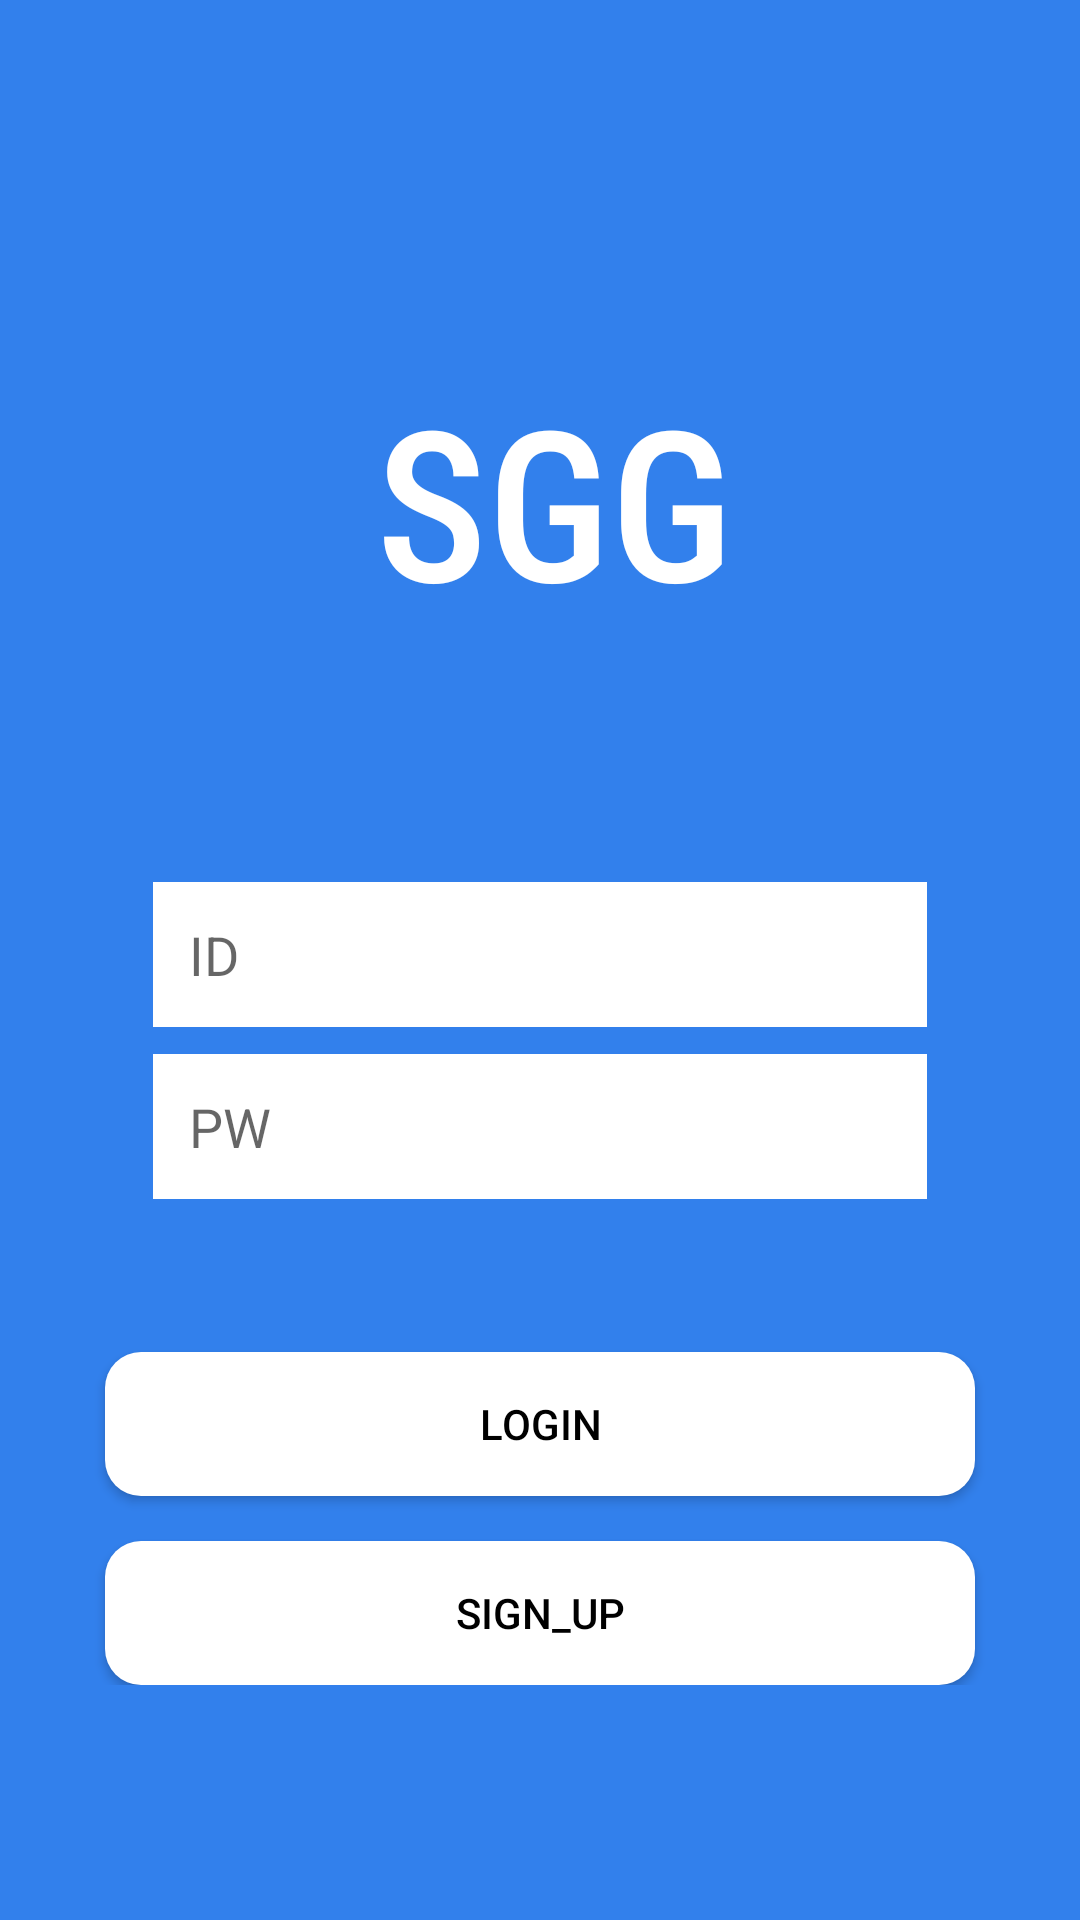

Android layout source for this screen:
<!-- AndroidManifest.xml: application theme Theme.SGG -->
<!-- res/layout/activity_login.xml -->
<?xml version="1.0" encoding="utf-8"?>
<LinearLayout xmlns:android="http://schemas.android.com/apk/res/android"
    xmlns:app="http://schemas.android.com/apk/res-auto"
    xmlns:tools="http://schemas.android.com/tools"
    android:layout_width="match_parent"
    android:layout_height="match_parent"
    android:orientation="vertical"
    android:background="@color/main"
    >

    <LinearLayout

        android:layout_width="match_parent"
        android:layout_height="wrap_content"
        android:gravity="center"
        android:layout_marginTop="90dp">
        <TextView
            android:layout_width="wrap_content"
            android:layout_height="wrap_content"

            android:text="SGG"
            android:textSize="70dp"
            android:layout_marginTop="30dp"
            android:layout_marginBottom="30dp"
            android:layout_marginLeft="10dp"
            android:textColor="@color/white"
            android:fontFamily="sans-serif-condensed-medium"/>

    </LinearLayout>
    <EditText
        android:padding="13dp"
        android:layout_marginTop="50dp"
        android:id="@+id/login_id"
        android:layout_width="match_parent"
        android:layout_height="wrap_content"
        android:hint="ID"
        android:layout_marginLeft="50dp"
        android:layout_marginRight="50dp"
        android:background="@drawable/edit_text_border"

        />

    <EditText
        android:padding="13dp"
        android:id="@+id/login_pw"
        android:layout_width="match_parent"
        android:layout_height="wrap_content"
        android:hint="PW"
        android:layout_marginLeft="50dp"
        android:layout_marginRight="50dp"
        android:background="@drawable/edit_text_border"
        android:layout_marginTop="7dp"
        />

    <LinearLayout
        android:layout_width="match_parent"
        android:layout_height="wrap_content"
        android:orientation="vertical">
        
        
        
        
        
        
        
        
        
        <Button
            android:background="@drawable/button_round"
            android:layout_width="match_parent"
            android:layout_height="wrap_content"
            android:layout_marginTop="50dp"
            android:layout_marginRight="35dp"
            android:layout_marginLeft="35dp"
            android:textColor="@color/black"
            android:text="LOGIN"
            android:id="@+id/login"/>
        <Button
            android:id="@+id/sign_up"
            android:layout_width="match_parent"
            android:layout_height="wrap_content"
            android:layout_marginLeft="35dp"
            android:layout_marginTop="15dp"
            android:layout_marginRight="35dp"
            android:background="@drawable/button_round"
            android:onClick="onClick"
            android:text="sign_up"
            android:textColor="@color/black"
            />
    </LinearLayout>

</LinearLayout>
<!-- resources referenced by this layout -->
<resources>
  <color name="black">#FF000000</color>
  <color name="main">#3280EC</color>
  <color name="white">#FFFFFFFF</color>
  <!-- drawable button_round (drawable) -->
  <?xml version="1.0" encoding="utf-8"?>
  <shape xmlns:android="http://schemas.android.com/apk/res/android"
      android:padding="10dp"
      android:shape="rectangle" >
      <solid android:color="#FFFFFF" />
      <corners
          android:bottomLeftRadius="12dp"
          android:bottomRightRadius="12dp"
          android:topLeftRadius="12dp"
          android:topRightRadius="12dp"
         />
  </shape>
  <!-- drawable edit_text_border (drawable) -->
  <?xml version="1.0" encoding="utf-8"?>
  <layer-list xmlns:android="http://schemas.android.com/apk/res/android">
  
      <item>
          <shape android:shape="rectangle">
              <solid android:color="#3280EC" />
          </shape>
  
      </item>
  
      <item android:top = "1dp"
          android:right= "1dp"
          android:left="1dp"
          android:bottom="1dp">
  
          <shape android:shape="rectangle">
              <solid android:color="#ffffff" />
          </shape>
  
      </item>
  
  </layer-list>
  <style name="Theme.SGG" parent="Theme.MaterialComponents.DayNight.NoActionBar">
          
          <item name="colorPrimary">@color/white</item>
          <item name="colorPrimaryVariant">@color/purple_700</item>
          <item name="colorOnPrimary">@color/white</item>
          
          <item name="colorSecondary">@color/teal_200</item>
          <item name="colorSecondaryVariant">@color/teal_700</item>
          <item name="colorOnSecondary">@color/black</item>
          
          <item name="android:statusBarColor" tools:targetApi="l">@color/white</item>
          <item name="android:windowLightStatusBar" tools:targetApi="m">true</item>
          
          <item name="alertDialogTheme">@style/AppTheme.AlertDialogTheme</item>
      </style>
  <color name="purple_700">#FF3700B3</color>
  <color name="teal_200">#FF03DAC5</color>
  <color name="teal_700">#FF018786</color>
  <style name="AppTheme.AlertDialogTheme" parent="ThemeOverlay.AppCompat.Dialog.Alert">
          <item name="colorAccent">@color/main</item>
          <item name="buttonBarNegativeButtonStyle">@style/AppTheme.AlertDialogTheme.Button</item>
      </style>
  <style name="AppTheme.AlertDialogTheme.Button" parent="Widget.AppCompat.Button.ButtonBar.AlertDialog">
          <item name="android:textColor">@color/main</item>
      </style>
</resources>
